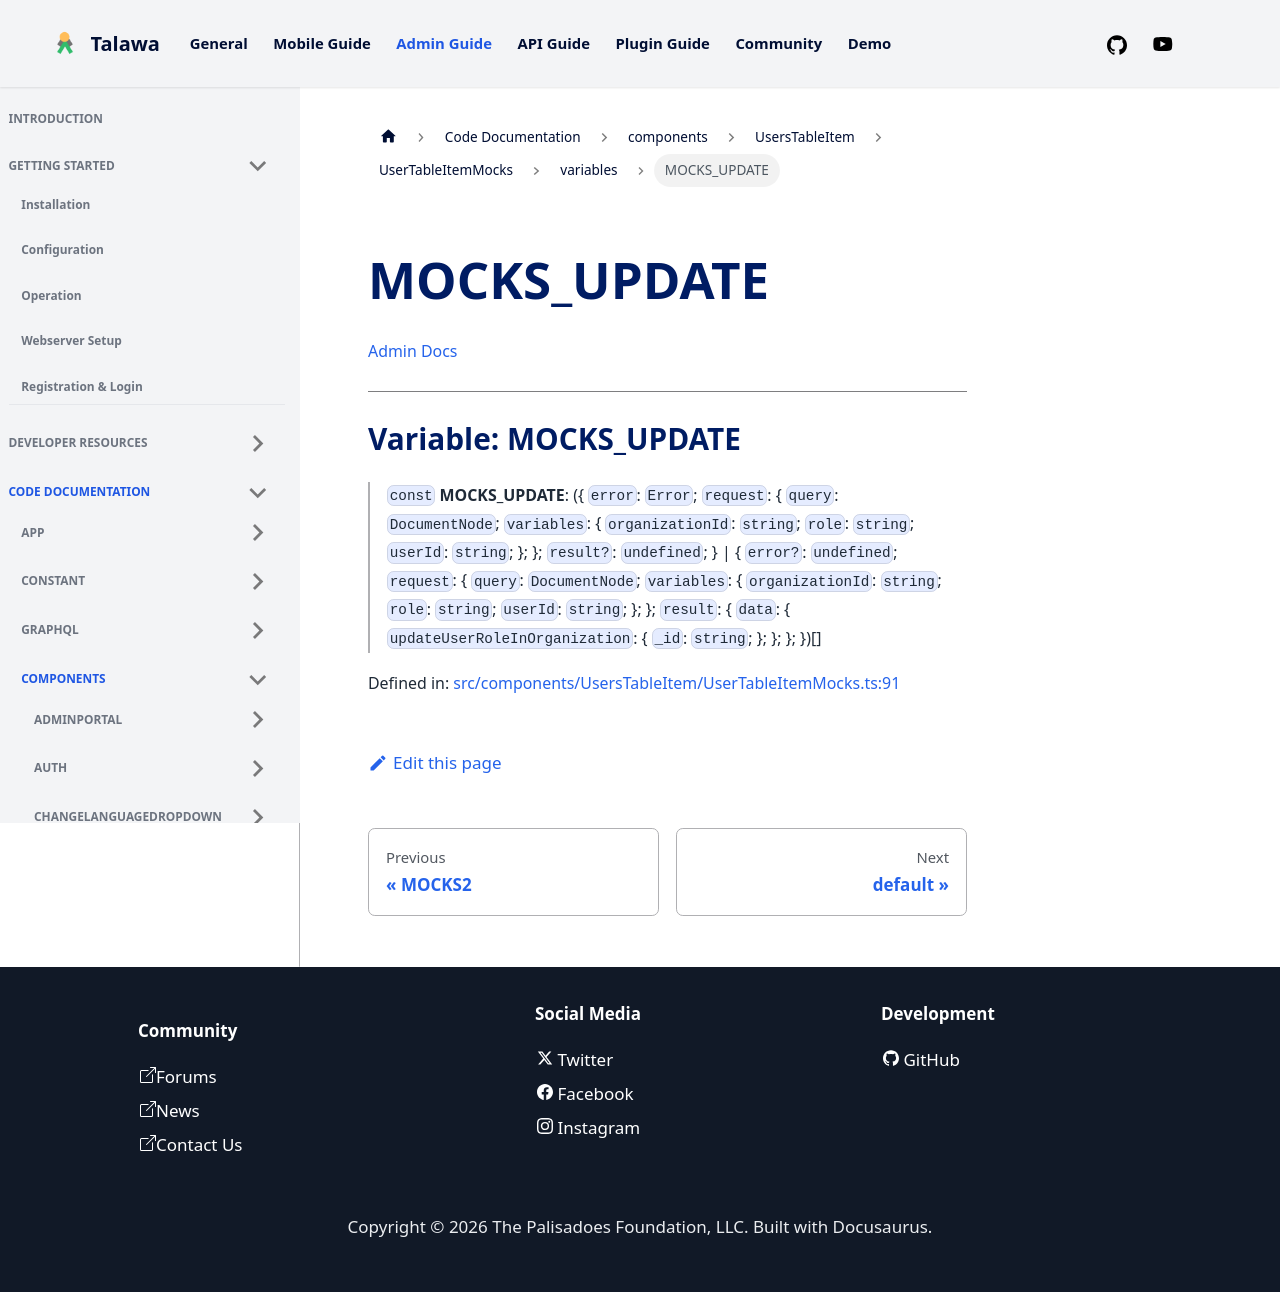

repository: PalisadoesFoundation/talawa-admin · page: docs/auto-docs/components/UsersTableItem/UserTableItemMocks/variables/MOCKS_UPDATE/index.html · generator: docusaurus

[Admin Docs](/)

***

# Variable: MOCKS\_UPDATE

> `const` **MOCKS\_UPDATE**: (\{ `error`: `Error`; `request`: \{ `query`: `DocumentNode`; `variables`: \{ `organizationId`: `string`; `role`: `string`; `userId`: `string`; \}; \}; `result?`: `undefined`; \} \| \{ `error?`: `undefined`; `request`: \{ `query`: `DocumentNode`; `variables`: \{ `organizationId`: `string`; `role`: `string`; `userId`: `string`; \}; \}; `result`: \{ `data`: \{ `updateUserRoleInOrganization`: \{ `_id`: `string`; \}; \}; \}; \})[]

Defined in: [src/components/UsersTableItem/UserTableItemMocks.ts:91](https://github.com/PalisadoesFoundation/talawa-admin/blob/main/src/components/UsersTableItem/UserTableItemMocks.ts#L91)
